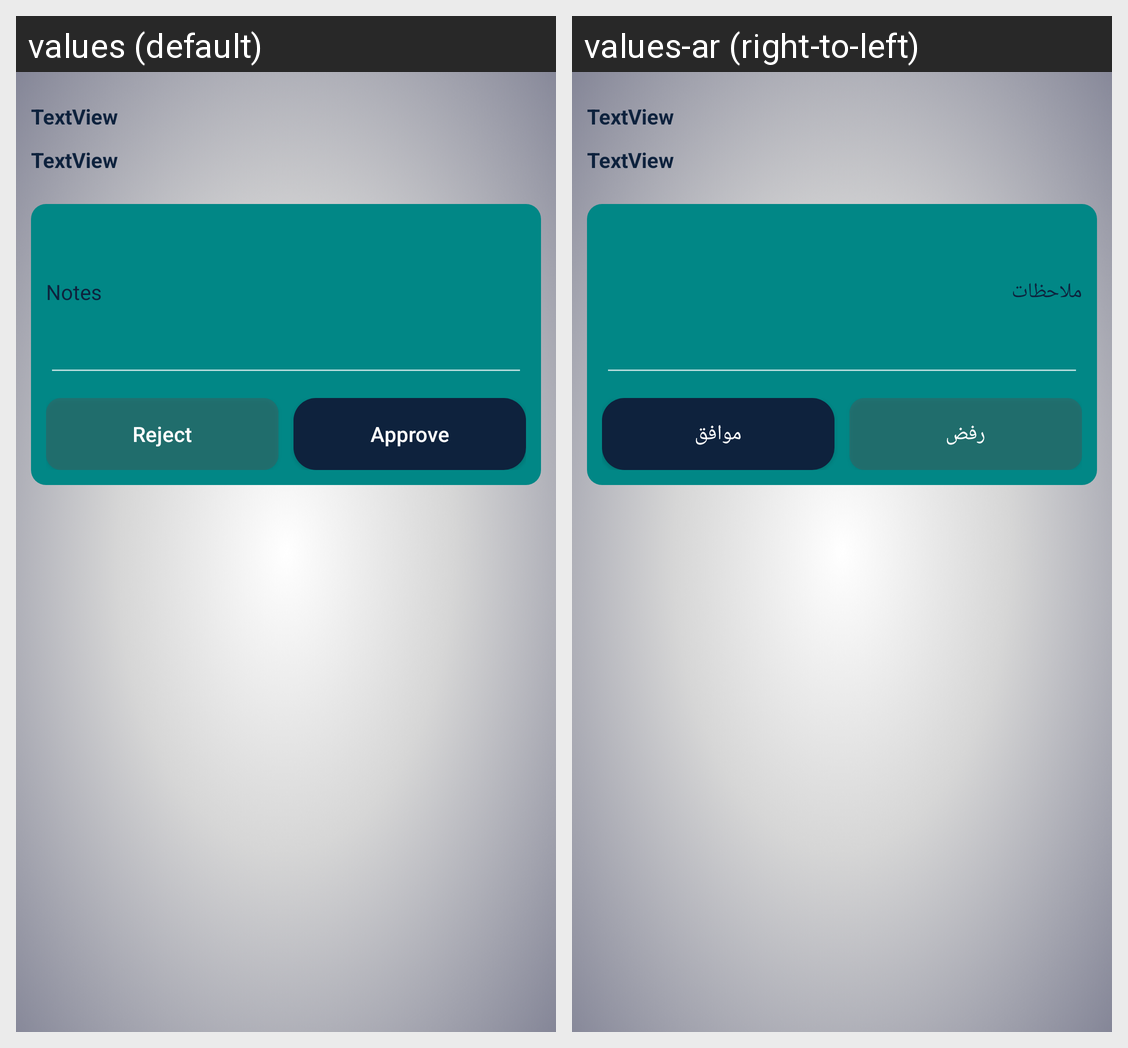

Translations of the strings shown on this Android screen, per locale in the grid:
Android screen res/layout/projects_veiw_purchase_order_activity.xml rendered under 2 locales, left to right: values (default), values-ar (right-to-left). Device: Nexus 5 (rendered at 1080×1920; each locale shown at half size, 540×960, under a caption strip naming it); theme Theme.AppCompat.
Strings drawn on this screen, with the default value and each locale's value (text and hints the layout hard-codes, and strings that could not be matched under every locale, appear in the picture but are not listed):

notes
  values: Notes
  values-ar: ملاحظات

reject
  values: Reject
  values-ar: رفض

approve
  values: Approve
  values-ar: موافق
